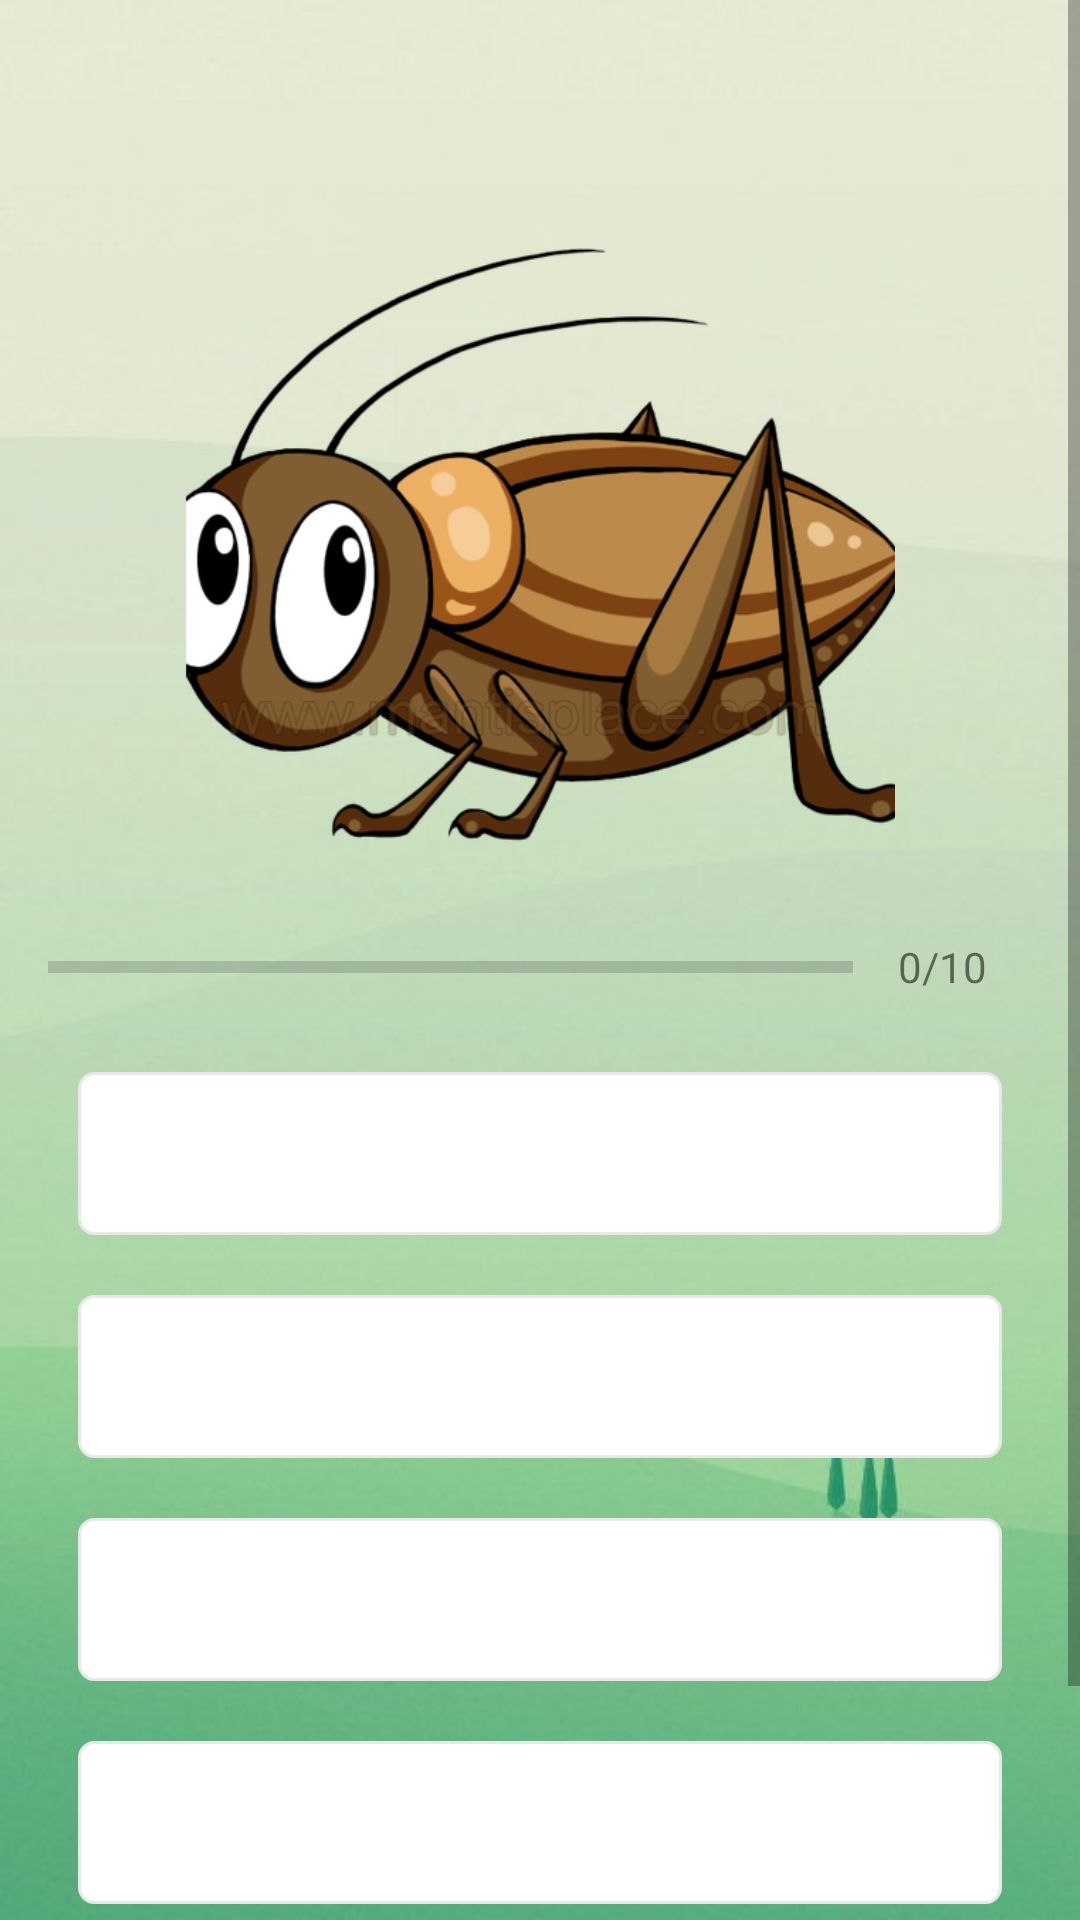

Here is an Android app screen rendered from its layout file. Give the layout XML and the strings, colors and styles it references.
<!-- AndroidManifest.xml: activity theme EarthTheme -->
<!-- res/layout/activity_green_earth_quiz_questions.xml -->
<?xml version="1.0" encoding="utf-8"?>
<ScrollView xmlns:android="http://schemas.android.com/apk/res/android"
    xmlns:tools="http://schemas.android.com/tools"
    android:layout_width="match_parent"
    android:layout_height="match_parent"
    tools:context=".GreenEarthQuizQuestionsActivity"
    android:background="@drawable/final_earth"
    android:fillViewport="true"
    >

    <LinearLayout
        android:layout_width="match_parent"
        android:layout_height="wrap_content"
        android:orientation="vertical"
        android:gravity="center"
        android:padding="16dp"
        >

        <TextView
            android:id="@+id/tv_question"
            android:layout_width="match_parent"
            android:layout_height="wrap_content"
            android:layout_margin="10dp"
            android:gravity="center"
            android:textColor="#363A43"
            android:textStyle="bold"
            android:textSize="22sp"
            tools:text="Earth is insane save it for our good?"/>

        <ImageView
            android:id="@+id/img_flag"
            android:layout_width="match_parent"
            android:layout_height="200dp"
            android:layout_marginTop="16dp"
            android:src="@drawable/ic_insect" />

        <LinearLayout
            android:id="@+id/ll_progress_details"
            android:layout_width="match_parent"
            android:layout_height="wrap_content"
            android:layout_marginTop="16dp"
            android:orientation="horizontal"
            android:gravity="center_vertical"
            >
            <ProgressBar
                android:id="@+id/progressBar"
                style="?android:attr/progressBarStyleHorizontal"
                android:layout_width="0dp"
                android:layout_height="wrap_content"
                android:layout_weight="1"
                android:max="10"
                android:minHeight="50dp"
                android:progress="0"
                android:indeterminate="false"
                />
            <TextView
                android:id="@+id/tv_progress"
                android:layout_width="wrap_content"
                android:layout_height="match_parent"
                android:gravity="center"
                android:padding="15dp"
                android:textColorHint="#7A8089"
                android:textSize="14sp"
                android:text="0/10"/>
        </LinearLayout>

        <TextView
            android:id="@+id/tv_option_one"
            android:layout_width="match_parent"
            android:layout_height="wrap_content"
            android:layout_margin="10dp"
            android:background="@drawable/default_option_border_background"
            android:gravity="center"
            android:padding="15dp"
            android:textColor="#7A8089"
            android:textSize="18sp"
            tools:text="India"
            />
        <TextView
            android:id="@+id/tv_option_two"
            android:layout_width="match_parent"
            android:layout_height="wrap_content"
            android:layout_margin="10dp"
            android:background="@drawable/default_option_border_background"
            android:gravity="center"
            android:padding="15dp"
            android:textColor="#7A8089"
            android:textSize="18sp"
            tools:text="USA"
            />
        <TextView
            android:id="@+id/tv_option_three"
            android:layout_width="match_parent"
            android:layout_height="wrap_content"
            android:layout_margin="10dp"
            android:background="@drawable/default_option_border_background"
            android:gravity="center"
            android:padding="15dp"
            android:textColor="#7A8089"
            android:textSize="18sp"
            tools:text="Canada"
            />
        <TextView
            android:id="@+id/tv_option_four"
            android:layout_width="match_parent"
            android:layout_height="wrap_content"
            android:layout_margin="10dp"
            android:background="@drawable/default_option_border_background"
            android:gravity="center"
            android:padding="15dp"
            android:textColor="#7A8089"
            android:textSize="18sp"
            tools:text="Australia"
            />

        <Button
            android:id="@+id/btn_submit"
            android:layout_width="match_parent"
            android:layout_height="wrap_content"
            android:text="Submit"
            android:layout_margin="10dp"
            android:backgroundTint="#1976D2"
            android:textStyle="bold"
            android:textSize="12sp"
            android:textColor="@color/white"
            />

    </LinearLayout>

</ScrollView>
<!-- resources referenced by this layout -->
<resources>
  <color name="white">#FFFFFFFF</color>
  <!-- drawable default_option_border_background (drawable) -->
  <?xml version="1.0" encoding="utf-8"?>
  <shape xmlns:android="http://schemas.android.com/apk/res/android"
  
      android:shape="rectangle">
  
      <stroke
            android:width="1dp"
            android:color="#E8E8E8"
          />
  
      <solid
          android:color="@color/white"
          />
      <corners
            android:radius="5dp"
          />
  
  </shape>
  <!-- drawable final_earth: jpg bitmap (drawable, 16740 bytes) -->
  <!-- drawable ic_insect: png bitmap (drawable-v24, 111592 bytes) -->
  <style name="EarthTheme" parent="Theme.MaterialComponents.DayNight.DarkActionBar">
          
          <item name="colorPrimary">#A6E67E</item>
          <item name="colorPrimaryVariant">#A6E67E</item>
          <item name="colorOnPrimary">@color/white</item>
          
          <item name="colorSecondary">@color/teal_200</item>
          <item name="colorSecondaryVariant">@color/teal_700</item>
          <item name="colorOnSecondary">@color/black</item>
          
          <item name="android:statusBarColor" tools:targetApi="l">?attr/colorPrimaryVariant</item>
          
      </style>
  <color name="teal_200">#FF03DAC5</color>
  <color name="teal_700">#FF018786</color>
  <color name="black">#FF000000</color>
</resources>
